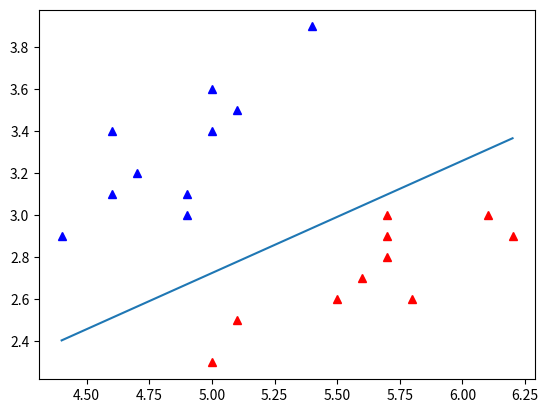

Python code for this plot:
import numpy as np
#  import matplotlib as pl \c
import matplotlib.pyplot as plt

#  y = np.array([-1, 1, 1])
#  z = y == 1
#  my = y[z]
#  print(my, my.sum())


def loss(X, y, a, b):
    temp = (X @ a + b) * y
    loss1 = -(temp[temp < 0]).sum()
    return loss1, temp


# 数据准备
x1 = [[5.1, 3.5], [4.9, 3.], [4.7, 3.2], [4.6, 3.1], [5., 3.6], [5.4, 3.9],
      [4.6, 3.4], [5., 3.4], [4.4, 2.9], [4.9, 3.1]]
x2 = [[5.5, 2.6], [6.1, 3.], [5.8, 2.6], [5., 2.3], [5.6, 2.7], [5.7, 3.],
      [5.7, 2.9], [6.2, 2.9], [5.1, 2.5], [5.7, 2.8]]
x = x1 + x2
y = [-1, -1, -1, -1, -1, -1, -1, -1, -1, -1]
y1 = [1, 1, 1, 1, 1, 1, 1, 1, 1, 1]
y += y1
X = np.array(x)
y = np.array(y)
lr = 0.1
a = np.random.random(2)
b = np.random.random()
for k in range(100):
    los, temp = loss(X, y, a, b)
    if los == 0:
        break
    for i, val in enumerate(temp):
        if val < 0:
            a[0] += lr * y[i] * X[i][0]
            a[1] += lr * y[i] * X[i][1]
            b += lr * y[i]
    if k % 10 == 0:
        lr /= 2.0
# 画直线，找2个点，可视化
xvalue = X[:, 0]  # 二维平面，x0作x轴，x1作y轴
xmin = min(xvalue)
xmax = max(xvalue)
xp = [xmin, xmax]
yp = [-a[0] / a[1] * xmin - b / a[1], -a[0] / a[1] * xmax - b / a[1]]

#  from pylab import *

cls1x = X[y == -1, 0]  # 第一类样本的x轴坐标,  用y==-1  过滤数据得到
cls1y = X[y == -1, 1]  # 第一类样本的y轴坐标
cls2x = X[y == 1, 0]
cls2y = X[y == 1, 1]
plt.plot(cls1x, cls1y, 'b^')  # 第一类的散点图
plt.plot(cls2x, cls2y, 'r^')  # 第二类
plt.plot(xp, yp)  # 画分割线
plt.show()
